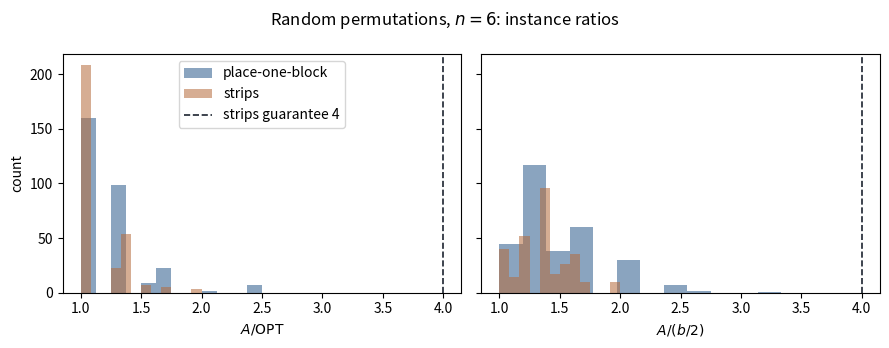

Recreate this plot in Python.
from collections import deque
import random

import matplotlib.pyplot as plt


def rev(pi, i, j):
    """Reverse positions i..j of pi (1-based, inclusive)."""
    pi = list(pi)
    pi[i - 1:j] = pi[i - 1:j][::-1]
    return pi


def with_ends(pi):
    return [0] + list(pi) + [len(pi) + 1]


def breakpoints(pi):
    q = with_ends(pi)
    return sum(abs(q[k] - q[k + 1]) != 1 for k in range(len(q) - 1))


def show(pi):
    """Print pi with end markers and a bar at every breakpoint."""
    q = with_ends(pi)
    out = str(q[0])
    for a, b in zip(q, q[1:]):
        out += (" " if abs(a - b) == 1 else " | ") + str(b)
    return out


toy1 = [6, 1, 2, 3, 4, 5]
toy2 = [4, 5, 6, 1, 2, 3]
print(show(toy1), "   b =", breakpoints(toy1))
print(show(toy2), "   b =", breakpoints(toy2))

def place_blocks(pi, verbose=True):
    pi = list(pi)
    flips = 0
    for i in range(1, len(pi) + 1):
        j = pi.index(i) + 1
        if j != i:
            pi = rev(pi, i, j)
            flips += 1
            if verbose:
                print(f"step {flips}:", show(pi), "   b =", breakpoints(pi))
    return flips


A_home = place_blocks(toy1)
print("place-one-block A =", A_home)

def strips(pi):
    """List of (strip, is_decreasing), end markers included."""
    q = with_ends(pi)
    runs, cur = [], [q[0]]
    for a, b in zip(q, q[1:]):
        if abs(a - b) == 1:
            cur.append(b)
        else:
            runs.append(cur)
            cur = [b]
    runs.append(cur)
    end = len(pi) + 1
    out = []
    for s in runs:
        if 0 in s or end in s:
            dec = False
        elif len(s) == 1:
            dec = True
        else:
            dec = s[1] < s[0]
        out.append((s, dec))
    return out


def strips_step(pi):
    dec = [s for s, d in strips(pi) if d]
    if not dec:
        # step 4: reverse the first increasing strip that is not an end marker
        end = len(pi) + 1
        s = next(s for s, d in strips(pi) if 0 not in s and end not in s)
        i = pi.index(s[0]) + 1
        return rev(pi, i, i + len(s) - 1)
    # step 3: put k next to k-1
    k = min(min(s) for s in dec)
    pk = pi.index(k) + 1
    pm = pi.index(k - 1) + 1 if k > 1 else 0
    return rev(pi, pm + 1, pk) if pm < pk else rev(pi, pk + 1, pm)


def strips_sort(pi, verbose=True):
    pi = list(pi)
    flips = 0
    if verbose:
        print("start: ", show(pi), "   b =", breakpoints(pi))
    while breakpoints(pi) > 0:
        pi = strips_step(pi)
        flips += 1
        if verbose:
            print(f"step {flips}:", show(pi), "   b =", breakpoints(pi))
    return flips


print("example 1, A =", strips_sort(toy1))
print()
print("example 2, A =", strips_sort(toy2))

n = len(toy2)
for i in range(1, n + 1):
    for j in range(i + 1, n + 1):
        q = rev(toy2, i, j)
        print(f"rev[{i}..{j}]", show(q), "   b =", breakpoints(q))

def opt(pi):
    start = tuple(pi)
    target = tuple(sorted(pi))
    dist = {start: 0}
    queue = deque([start])
    while queue:
        cur = queue.popleft()
        if cur == target:
            return dist[cur]
        n = len(cur)
        for i in range(1, n + 1):
            for j in range(i + 1, n + 1):
                nxt = tuple(rev(cur, i, j))
                if nxt not in dist:
                    dist[nxt] = dist[cur] + 1
                    queue.append(nxt)


for name, pi in [("example 1", toy1), ("example 2", toy2)]:
    print(name, "  b/2 =", breakpoints(pi) / 2, "  OPT =", opt(pi))
print("place-one-block r on example 1 =", A_home / opt(toy1))

random.seed(6)


def sample(n, N):
    rows = []
    for _ in range(N):
        pi = list(range(1, n + 1))
        random.shuffle(pi)
        b = breakpoints(pi)
        if b == 0:
            continue
        o = opt(pi)
        for rule, f in [("place-one-block", place_blocks), ("strips", strips_sort)]:
            A = f(pi, verbose=False)
            rows.append({"rule": rule, "r": A / o, "r_bound": A / (b / 2)})
    return rows


rows = sample(6, 300)
for rule in ["place-one-block", "strips"]:
    r = [x["r"] for x in rows if x["rule"] == rule]
    rb = [x["r_bound"] for x in rows if x["rule"] == rule]
    print(f"{rule:9s}  A/OPT: mean={sum(r)/len(r):.2f} max={max(r):.2f}"
          f"   A/(b/2): mean={sum(rb)/len(rb):.2f} max={max(rb):.2f}")

fig, axes = plt.subplots(1, 2, figsize=(9, 3.5), sharey=True)
for ax, key, label in [(axes[0], "r", "$A/\\mathrm{OPT}$"), (axes[1], "r_bound", "$A/(b/2)$")]:
    for rule, col in [("place-one-block", "#2a5a8c"), ("strips", "#b56a3a")]:
        vals = [x[key] for x in rows if x["rule"] == rule]
        ax.hist(vals, bins=12, alpha=0.55, color=col, label=rule)
    ax.axvline(4.0, color="#1c2430", linestyle="--", linewidth=1.2, label="strips guarantee 4")
    ax.set_xlabel(label)
axes[0].set_ylabel("count")
axes[0].legend()
fig.suptitle("Random permutations, $n=6$: instance ratios")
plt.tight_layout()
plt.show()
